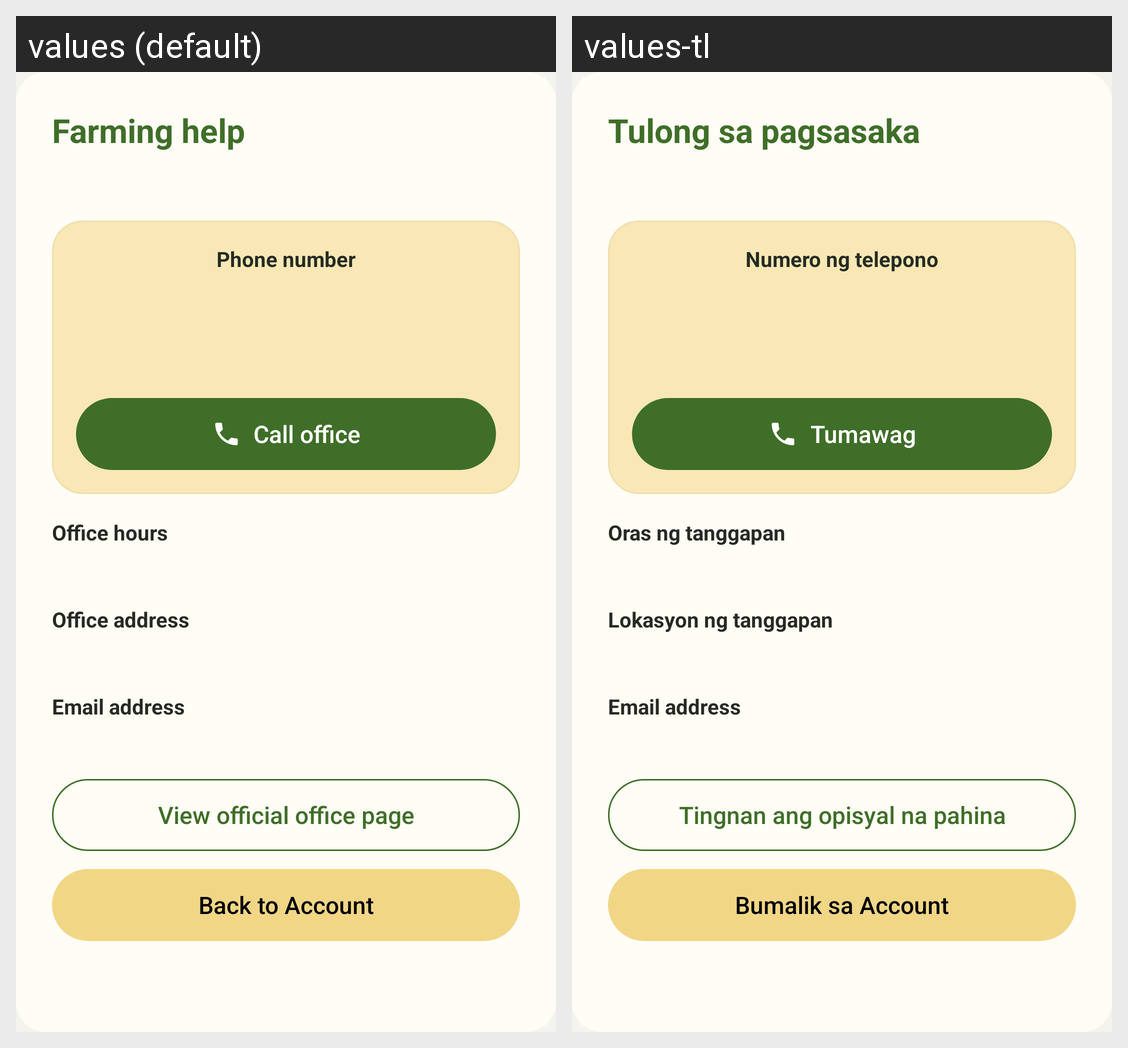

The same Android screen rendered under two of its app's locales, left to right. List the strings drawn on it with the default value and each locale's translation.
Android screen res/layout/dialog_agricultural_assistance.xml rendered under 2 locales, left to right: values (default), values-tl. Device: Nexus 5 (rendered at 1080×1920; each locale shown at half size, 540×960, under a caption strip naming it); theme Theme.BananaQ.
Strings drawn on this screen, with the default value and each locale's value (text and hints the layout hard-codes, and strings that could not be matched under every locale, appear in the picture but are not listed):

agricultural_assistance
  values: Farming help
  values-tl: Tulong sa pagsasaka

agriculture_phone_label
  values: Phone number
  values-tl: Numero ng telepono

call_agriculture_office
  values: Call office
  values-tl: Tumawag

agriculture_hours_label
  values: Office hours
  values-tl: Oras ng tanggapan

agriculture_address_label
  values: Office address
  values-tl: Lokasyon ng tanggapan

agriculture_email_label
  values: Email address
  values-tl: Email address

agriculture_office_source
  values: View official office page
  values-tl: Tingnan ang opisyal na pahina

agriculture_back_to_account
  values: Back to Account
  values-tl: Bumalik sa Account
